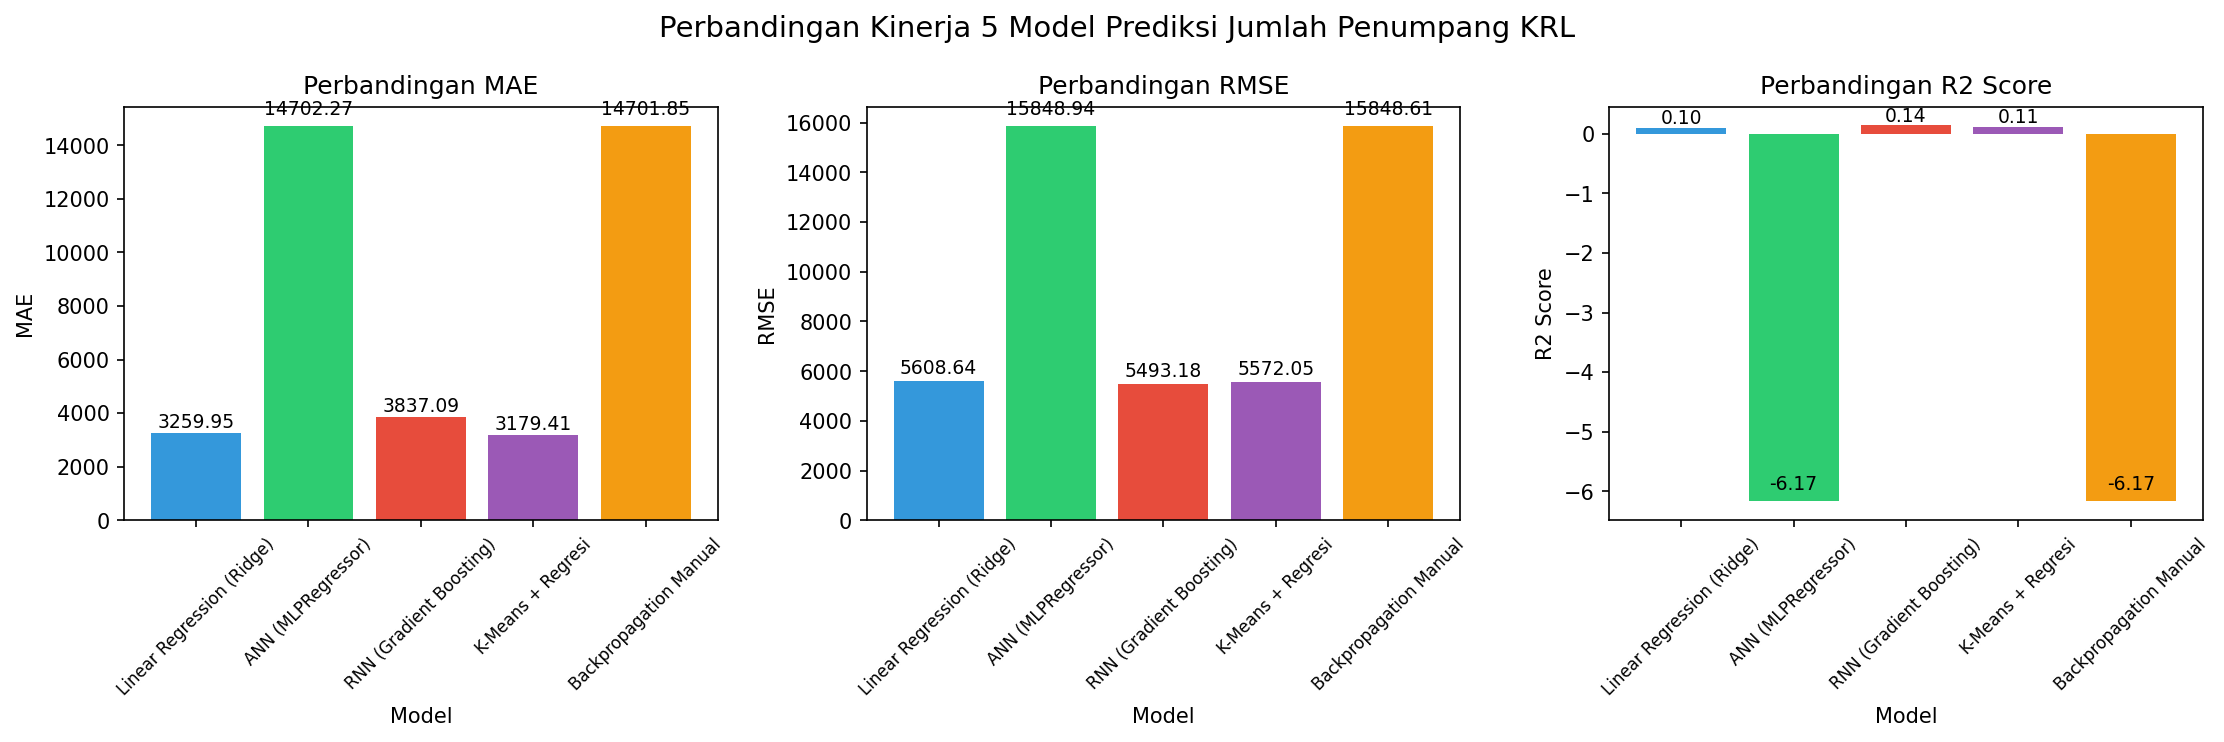

The file beside this chart, header and first rows:
Model, MAE, RMSE, R2 Score
Linear Regression (Ridge), 3260, 5609, 0.1021
ANN (MLPRegressor), 14702, 15849, -6.17
RNN (Gradient Boosting), 3837, 5493, 0.1387
K-Means + Regresi, 3179, 5572, 0.1138
Backpropagation Manual, 14702, 15849, -6.17
